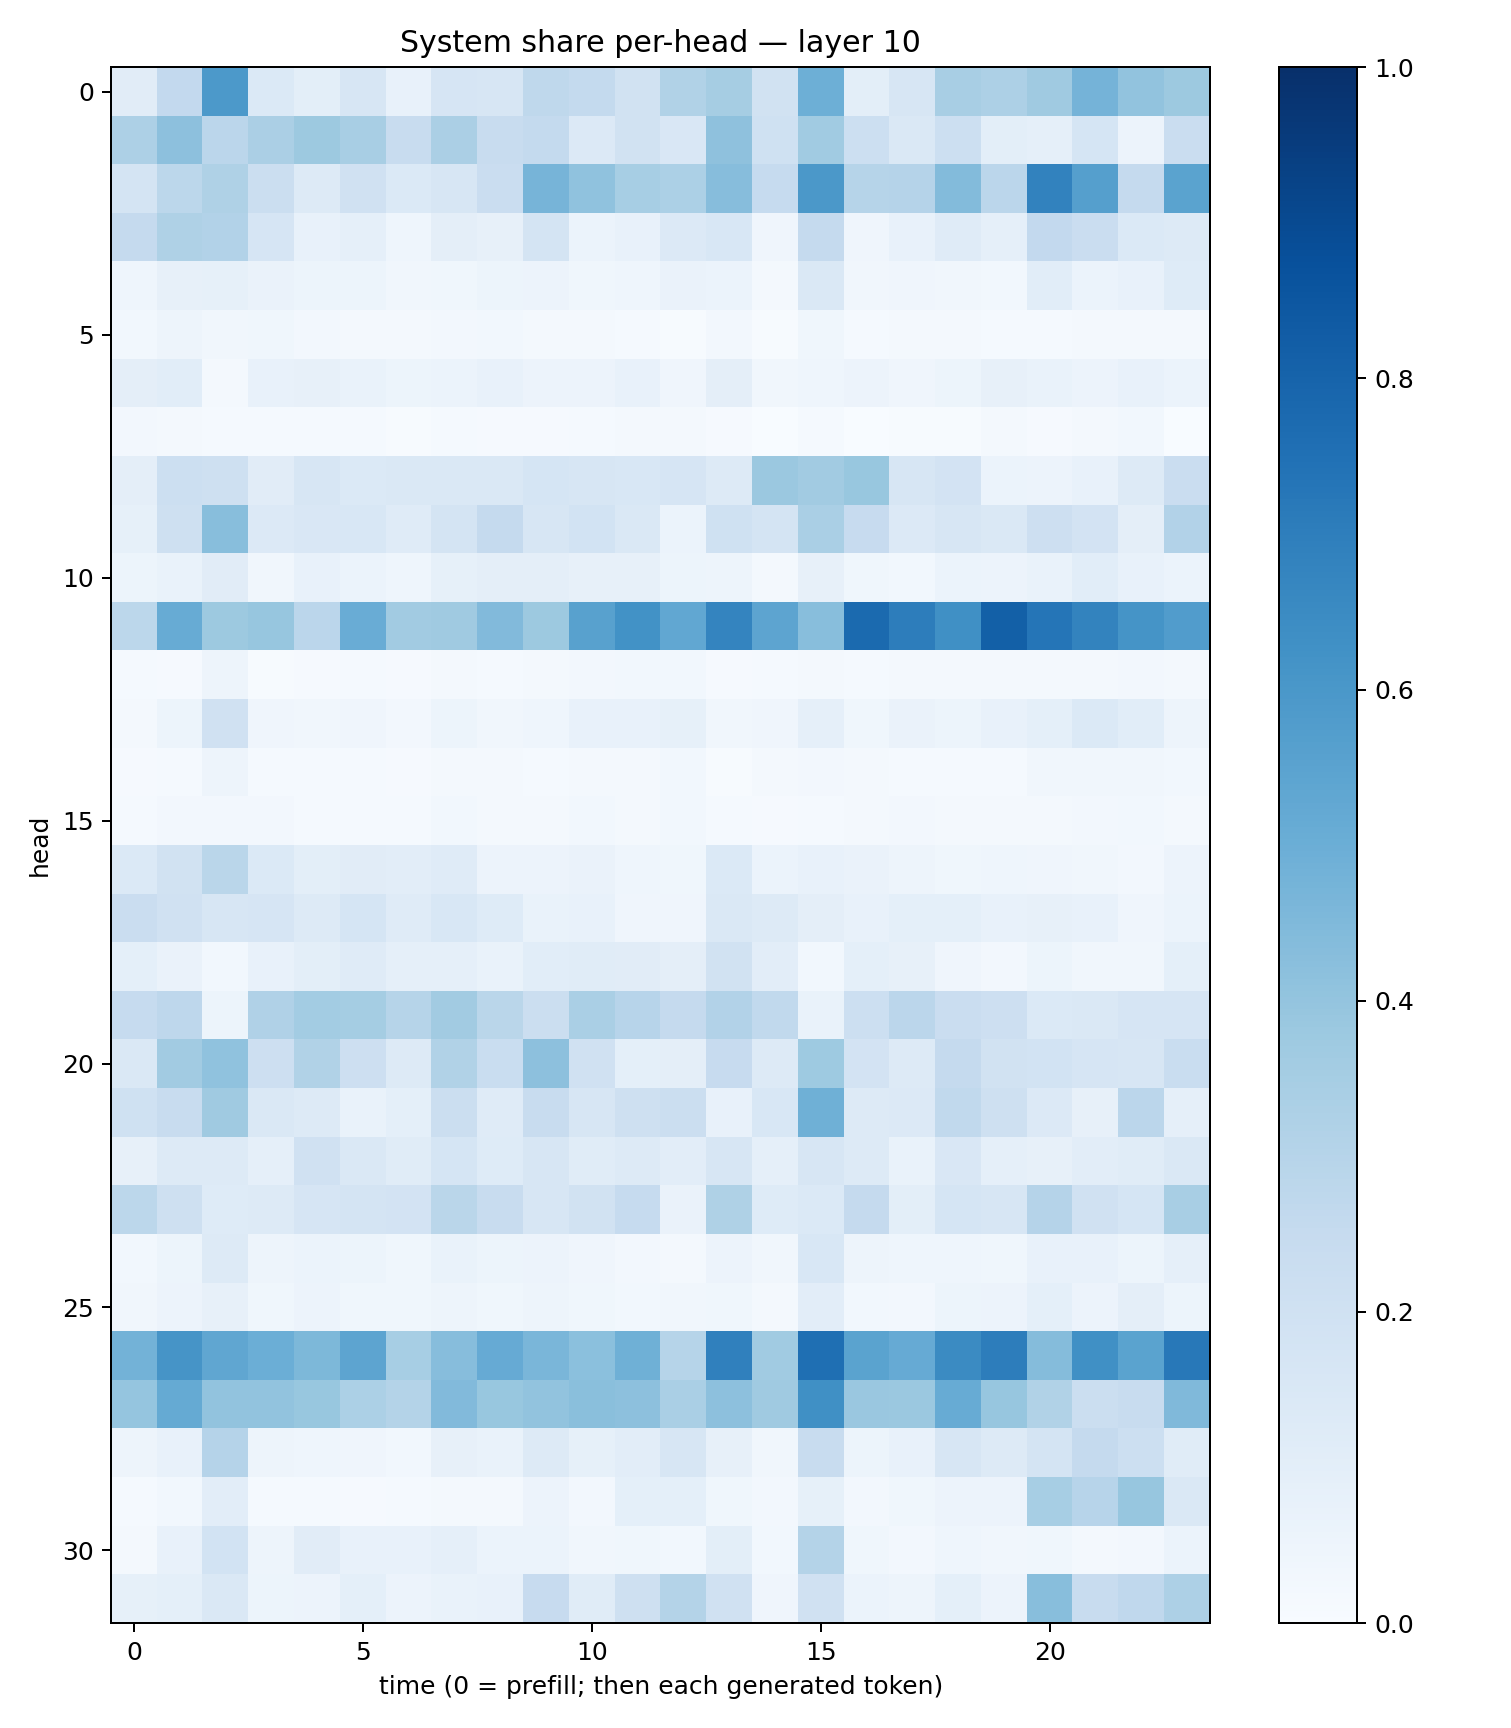

Data behind this chart, as committed beside it:
0.11093904, 0.25836897, 0.5931162, 0.13910544, 0.101214774, 0.15864106, 0.073894985, 0.16701026, 0.16247746, 0.27133536, 0.25700572, 0.19319797, 0.3129781, 0.34771234, 0.19437408, 0.49366108, 0.10076968, 0.16165942, 0.34017158, 0.32464406, 0.36844906, 0.4732377, 0.40562335, 0.37733242
0.3257, 0.4148, 0.2851, 0.3328, 0.3756, 0.3412, 0.2351, 0.3346, 0.2371, 0.2559, 0.1362, 0.1925, 0.1517, 0.411, 0.2029, 0.3635, 0.2185, 0.1471, 0.2183, 0.09869, 0.08608, 0.1709, 0.05682, 0.2287
0.1765, 0.2785, 0.3217, 0.2256, 0.128, 0.1988, 0.1374, 0.1609, 0.2286, 0.4714, 0.4072, 0.3445, 0.3312, 0.4327, 0.2468, 0.5973, 0.2971, 0.3017, 0.4375, 0.2844, 0.6835, 0.5625, 0.253, 0.55
0.2519, 0.3224, 0.3105, 0.1675, 0.07609, 0.08648, 0.04323, 0.09678, 0.08034, 0.1759, 0.06019, 0.07675, 0.135, 0.1535, 0.04228, 0.2535, 0.04262, 0.0759, 0.118, 0.08697, 0.2604, 0.2281, 0.1396, 0.1285
0.04615, 0.08083, 0.08414, 0.06506, 0.05109, 0.05199, 0.03231, 0.03894, 0.0514, 0.05582, 0.03872, 0.04381, 0.06304, 0.06002, 0.01941, 0.1414, 0.0342, 0.0397, 0.03382, 0.02926, 0.1082, 0.05942, 0.07345, 0.1239
0.02791, 0.04799, 0.03434, 0.03851, 0.02702, 0.02176, 0.01915, 0.02716, 0.02903, 0.02132, 0.01648, 0.01511, 0.006735, 0.02483, 0.005815, 0.03628, 0.01424, 0.0193, 0.02095, 0.0156, 0.01202, 0.01836, 0.02242, 0.02264
0.09456, 0.1072, 0.02207, 0.07788, 0.08169, 0.0678, 0.05118, 0.05876, 0.07522, 0.0568, 0.05679, 0.07065, 0.04213, 0.09624, 0.03271, 0.04551, 0.05515, 0.03944, 0.05166, 0.08024, 0.07021, 0.05813, 0.0775, 0.06222
0.02702, 0.01804, 0.01242, 0.01224, 0.01289, 0.01187, 0.005224, 0.0134, 0.01037, 0.01114, 0.0138, 0.01592, 0.01831, 0.009285, 0.00118, 0.01191, 0.003448, 0.007509, 0.006731, 0.01673, 0.008595, 0.02281, 0.03032, 0.003853
0.09743, 0.2159, 0.2046, 0.1105, 0.1595, 0.1392, 0.1415, 0.1436, 0.1409, 0.1687, 0.1606, 0.1528, 0.1676, 0.126, 0.3807, 0.3594, 0.3868, 0.1614, 0.1834, 0.05969, 0.05646, 0.07159, 0.1305, 0.23
0.08518, 0.2089, 0.4277, 0.1338, 0.1517, 0.1537, 0.1181, 0.1743, 0.2511, 0.1639, 0.186, 0.1455, 0.05904, 0.2016, 0.1729, 0.3371, 0.2431, 0.1329, 0.1626, 0.1453, 0.2122, 0.1811, 0.09506, 0.3087
0.05197, 0.06743, 0.1115, 0.0333, 0.07344, 0.06204, 0.04573, 0.08521, 0.09617, 0.09582, 0.07993, 0.0817, 0.05162, 0.0469, 0.01781, 0.08008, 0.03575, 0.03071, 0.06105, 0.05783, 0.06786, 0.1083, 0.07679, 0.05874
0.2794, 0.5086, 0.3754, 0.3943, 0.2844, 0.5048, 0.3605, 0.3673, 0.4432, 0.3789, 0.5571, 0.6244, 0.5311, 0.6721, 0.5418, 0.4292, 0.7752, 0.7017, 0.629, 0.8151, 0.733, 0.6774, 0.6159, 0.5746
0.01184, 0.008496, 0.04836, 0.007156, 0.00998, 0.01338, 0.01136, 0.01854, 0.01393, 0.01616, 0.02417, 0.02738, 0.03071, 0.01124, 0.0123, 0.02165, 0.01246, 0.01856, 0.02277, 0.01778, 0.02113, 0.02193, 0.02563, 0.02171
0.02195, 0.0512, 0.1968, 0.04242, 0.03241, 0.04088, 0.02363, 0.05222, 0.0322, 0.04433, 0.07223, 0.07718, 0.08581, 0.03468, 0.0424, 0.08609, 0.03526, 0.06457, 0.05363, 0.07636, 0.09127, 0.137, 0.109, 0.04869
0.01047, 0.01298, 0.04779, 0.01245, 0.01292, 0.01361, 0.008741, 0.02264, 0.01739, 0.0147, 0.01965, 0.02318, 0.03003, 0.007252, 0.0199, 0.02439, 0.0185, 0.01422, 0.01487, 0.01383, 0.03375, 0.033, 0.03451, 0.02852
0.01389, 0.0235, 0.02469, 0.02547, 0.01323, 0.01366, 0.01309, 0.02871, 0.01576, 0.02339, 0.02793, 0.01985, 0.02963, 0.01276, 0.01014, 0.01289, 0.01895, 0.02706, 0.02187, 0.01709, 0.02287, 0.02723, 0.03019, 0.01792
0.1383, 0.1899, 0.2887, 0.1401, 0.09924, 0.1122, 0.1023, 0.1209, 0.05811, 0.05839, 0.06329, 0.04407, 0.03745, 0.1374, 0.06159, 0.07253, 0.06382, 0.05075, 0.03524, 0.04438, 0.04064, 0.03198, 0.0257, 0.0554
0.2301, 0.198, 0.1605, 0.1652, 0.1314, 0.1683, 0.1175, 0.1541, 0.1239, 0.06996, 0.07324, 0.03967, 0.04202, 0.1452, 0.1319, 0.09407, 0.07472, 0.0905, 0.09184, 0.07261, 0.07972, 0.07511, 0.04196, 0.05897
0.09106, 0.06599, 0.02872, 0.07346, 0.09955, 0.1188, 0.08651, 0.08744, 0.06735, 0.1062, 0.114, 0.1106, 0.09622, 0.193, 0.1035, 0.03102, 0.09123, 0.07949, 0.04123, 0.0236, 0.05421, 0.03282, 0.03513, 0.09233
0.2485, 0.2772, 0.05311, 0.3174, 0.3584, 0.3536, 0.2979, 0.3623, 0.2853, 0.2221, 0.3394, 0.2959, 0.2531, 0.3092, 0.2644, 0.06866, 0.2176, 0.2843, 0.2287, 0.212, 0.1393, 0.1454, 0.1669, 0.1661
0.1432, 0.3597, 0.4075, 0.2115, 0.313, 0.2133, 0.1322, 0.3159, 0.2327, 0.415, 0.1975, 0.09322, 0.09745, 0.2446, 0.1289, 0.375, 0.1819, 0.1312, 0.2526, 0.1924, 0.1838, 0.1672, 0.1577, 0.2325
0.2029, 0.2417, 0.3704, 0.1462, 0.1254, 0.06768, 0.09188, 0.2264, 0.12, 0.2387, 0.157, 0.2074, 0.2197, 0.07176, 0.1542, 0.4918, 0.1262, 0.1334, 0.265, 0.2093, 0.1358, 0.08049, 0.2815, 0.08755
0.08039, 0.1295, 0.1266, 0.08643, 0.1964, 0.1463, 0.1155, 0.1682, 0.1217, 0.1636, 0.115, 0.1306, 0.1036, 0.162, 0.08737, 0.1566, 0.1257, 0.06649, 0.1519, 0.08896, 0.07976, 0.1052, 0.1149, 0.1412
0.28, 0.2056, 0.1229, 0.1285, 0.167, 0.178, 0.183, 0.2884, 0.2391, 0.1567, 0.1901, 0.2462, 0.06505, 0.3211, 0.1229, 0.1382, 0.2536, 0.1009, 0.1703, 0.1583, 0.3046, 0.1985, 0.1687, 0.3403
0.02846, 0.05328, 0.1295, 0.04789, 0.06136, 0.05353, 0.03555, 0.06776, 0.05217, 0.05642, 0.04206, 0.02691, 0.01847, 0.05815, 0.03348, 0.1533, 0.04769, 0.04333, 0.04405, 0.03549, 0.07325, 0.07585, 0.05111, 0.08741
0.03287, 0.05578, 0.07853, 0.036, 0.05747, 0.03724, 0.03824, 0.05044, 0.03704, 0.04862, 0.03722, 0.02758, 0.03237, 0.03611, 0.01978, 0.103, 0.02908, 0.02652, 0.05192, 0.05469, 0.09347, 0.0548, 0.094, 0.05182
0.4799, 0.6094, 0.5328, 0.4975, 0.4543, 0.5418, 0.3464, 0.4314, 0.5131, 0.4627, 0.4208, 0.4911, 0.3004, 0.6876, 0.3671, 0.7553, 0.5498, 0.5144, 0.6502, 0.6994, 0.4374, 0.6317, 0.5475, 0.7196
0.3947, 0.5165, 0.4059, 0.4053, 0.3882, 0.3298, 0.3066, 0.4443, 0.3883, 0.4026, 0.4249, 0.4151, 0.3382, 0.4141, 0.3705, 0.6319, 0.3849, 0.3816, 0.5112, 0.3943, 0.316, 0.2239, 0.2385, 0.4477
0.05038, 0.07441, 0.3025, 0.05076, 0.04562, 0.042, 0.03086, 0.07941, 0.06847, 0.1293, 0.08453, 0.1042, 0.1609, 0.08035, 0.03281, 0.2349, 0.05353, 0.07322, 0.1563, 0.1259, 0.1777, 0.2518, 0.2153, 0.1149
0.01529, 0.0274, 0.1049, 0.01561, 0.01409, 0.01149, 0.01285, 0.02271, 0.01669, 0.05646, 0.02486, 0.09168, 0.09173, 0.03904, 0.02423, 0.08555, 0.02608, 0.03581, 0.05677, 0.05749, 0.3443, 0.2941, 0.3923, 0.1442
0.0224, 0.07417, 0.1868, 0.04692, 0.1132, 0.07527, 0.07687, 0.08638, 0.06173, 0.06149, 0.03392, 0.03888, 0.02912, 0.09837, 0.03029, 0.3063, 0.03785, 0.02382, 0.04649, 0.03381, 0.0389, 0.02199, 0.02568, 0.05881
0.08532, 0.09246, 0.1482, 0.05172, 0.05681, 0.09038, 0.05508, 0.06992, 0.07434, 0.2455, 0.1141, 0.2034, 0.3074, 0.1986, 0.04294, 0.1988, 0.0601, 0.05067, 0.09008, 0.05642, 0.4262, 0.2381, 0.2674, 0.326
